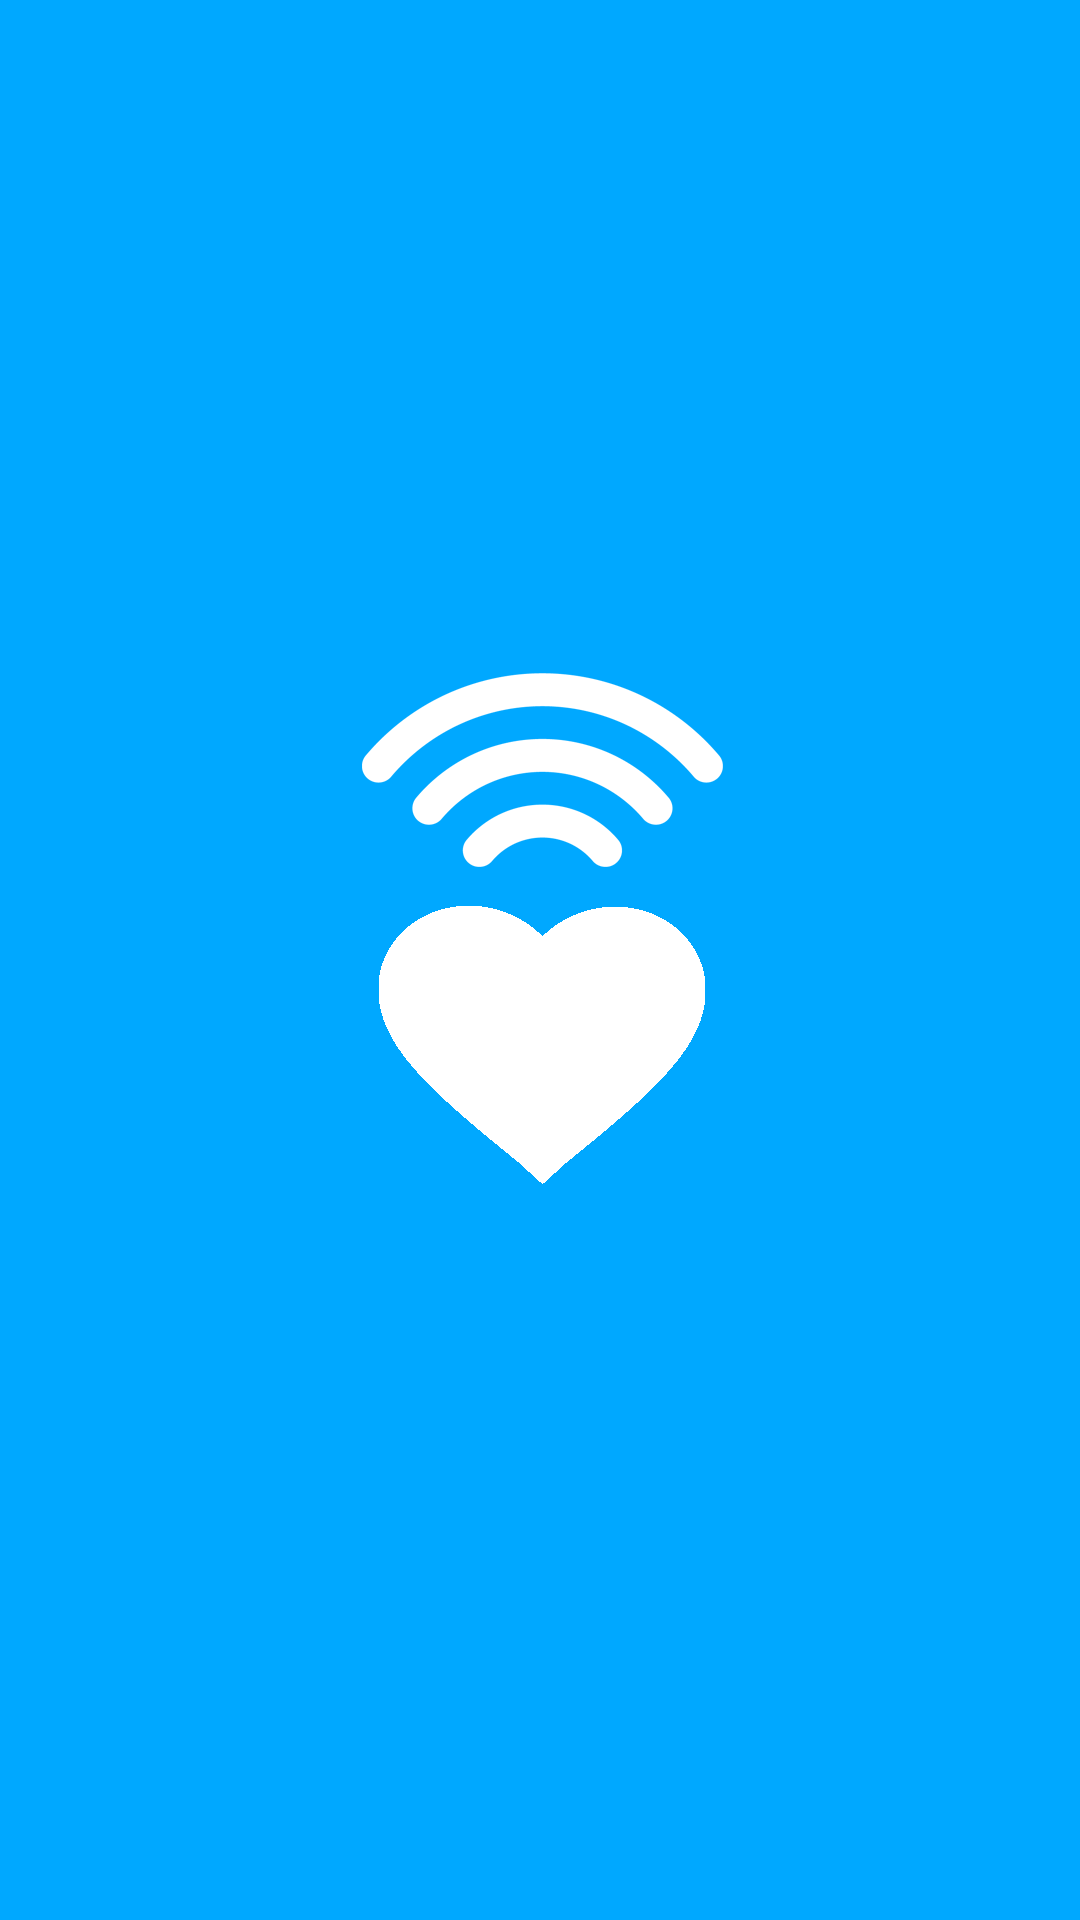

This screen was rendered from an Android layout file. Write that file and the resources it references.
<!-- AndroidManifest.xml: application theme Theme.Pepulsetheme -->
<!-- res/layout/splash_screen.xml -->
<?xml version="1.0" encoding="utf-8"?>
<LinearLayout xmlns:android="http://schemas.android.com/apk/res/android"
    android:orientation="horizontal" android:layout_width="match_parent"
    android:layout_height="match_parent"
    android:background="#00a8ff">

    <LinearLayout
        android:orientation="vertical"
        android:layout_width="fill_parent"
        android:layout_height="wrap_content"
        android:layout_gravity="center">

        <ImageView
            android:layout_width="423px"
            android:layout_height="640px"
            android:id="@+id/splash_image"
            android:layout_gravity="center_horizontal"
            android:background="@drawable/splash" />

        <ProgressBar
            style="?android:attr/progressBarStyleHorizontal"
            android:layout_width="204dp"
            android:layout_height="wrap_content"
            android:id="@+id/splash_bar"
            android:layout_gravity="center_horizontal"
            android:mirrorForRtl="false"
            android:nestedScrollingEnabled="false"
            android:progressDrawable="@drawable/progress_bar" />

    </LinearLayout>
</LinearLayout>
<!-- resources referenced by this layout -->
<resources>
  <!-- drawable progress_bar (drawable) -->
  <?xml version="1.0" encoding="utf-8"?>
      <layer-list xmlns:android="http://schemas.android.com/apk/res/android" >
  
          <item android:id="@android:id/secondaryProgress">
              <clip>
                  <shape>
                      <corners android:radius="5dip" />
  
                      <solid android:color="#fff" />
                  </shape>
              </clip>
  
              <color android:color="#fff" />
          </item>
          <item android:id="@android:id/progress">
              <clip>
                  <shape>
                      <corners android:radius="5dip" />
  
                      <solid android:color="#fff" />
                  </shape>
              </clip>
  
              <color android:color="#fff" />
          </item>
  
      </layer-list>
  <!-- drawable splash: png bitmap (drawable, 13119 bytes) -->
  <style name="Theme.Pepulsetheme" parent="@style/Theme.AppCompat.Light.DarkActionBar">
          <item name="actionBarItemBackground">@drawable/selectable_background_example</item>
          <item name="popupMenuStyle">@style/PopupMenu.Example</item>
          <item name="dropDownListViewStyle">@style/DropDownListView.Example</item>
          <item name="actionBarTabStyle">@style/ActionBarTabStyle.Example</item>
          <item name="actionDropDownStyle">@style/DropDownNav.Example</item>
          <item name="actionBarStyle">@style/ActionBar.Solid.Example</item>
          <item name="actionModeBackground">@drawable/cab_background_top_example</item>
          <item name="actionModeSplitBackground">@drawable/cab_background_bottom_example</item>
          <item name="actionModeCloseButtonStyle">@style/ActionButton.CloseMode.Example</item>
  
                  
          <item name="actionBarWidgetTheme">@style/Theme.Example.Widget</item>
  
      </style>
  <style name="PopupMenu.Example" parent="@style/Widget.AppCompat.PopupMenu">	
          <item name="android:popupBackground">@drawable/menu_dropdown_panel_example</item>	
      </style>
  <style name="DropDownListView.Example" parent="@style/Widget.AppCompat.ListView.DropDown">
          <item name="android:listSelector">@drawable/selectable_background_example</item>
      </style>
  <style name="ActionBarTabStyle.Example" parent="@style/Widget.AppCompat.ActionBar.TabView">
          <item name="android:background">@drawable/tab_indicator_ab_example</item>
      </style>
  <style name="DropDownNav.Example" parent="@style/Widget.AppCompat.Spinner.DropDown.ActionBar">
          <item name="android:background">@drawable/spinner_background_ab_example</item>
          <item name="android:popupBackground">@drawable/menu_dropdown_panel_example</item>
          <item name="android:dropDownSelector">@drawable/selectable_background_example</item>
      </style>
  <style name="ActionBar.Solid.Example" parent="@style/Widget.AppCompat.Light.ActionBar.Solid.Inverse">
          <item name="background">@drawable/ab_solid_example</item>
          <item name="backgroundStacked">@drawable/ab_stacked_solid_example</item>
          <item name="backgroundSplit">@drawable/ab_bottom_solid_example</item>
          <item name="progressBarStyle">@style/ProgressBar.Example</item>
      </style>
  <style name="ActionButton.CloseMode.Example" parent="@style/Widget.AppCompat.ActionButton.CloseMode">
          <item name="android:background">@drawable/btn_cab_done_example</item>
      </style>
  <style name="Theme.Example.Widget" parent="@style/Theme.AppCompat">
          <item name="popupMenuStyle">@style/PopupMenu.Example</item>
          <item name="dropDownListViewStyle">@style/DropDownListView.Example</item>
      </style>
  <style name="ProgressBar.Example" parent="@style/Widget.AppCompat.ProgressBar.Horizontal">
          <item name="android:progressDrawable">@drawable/progress_horizontal_example</item>
      </style>
</resources>
